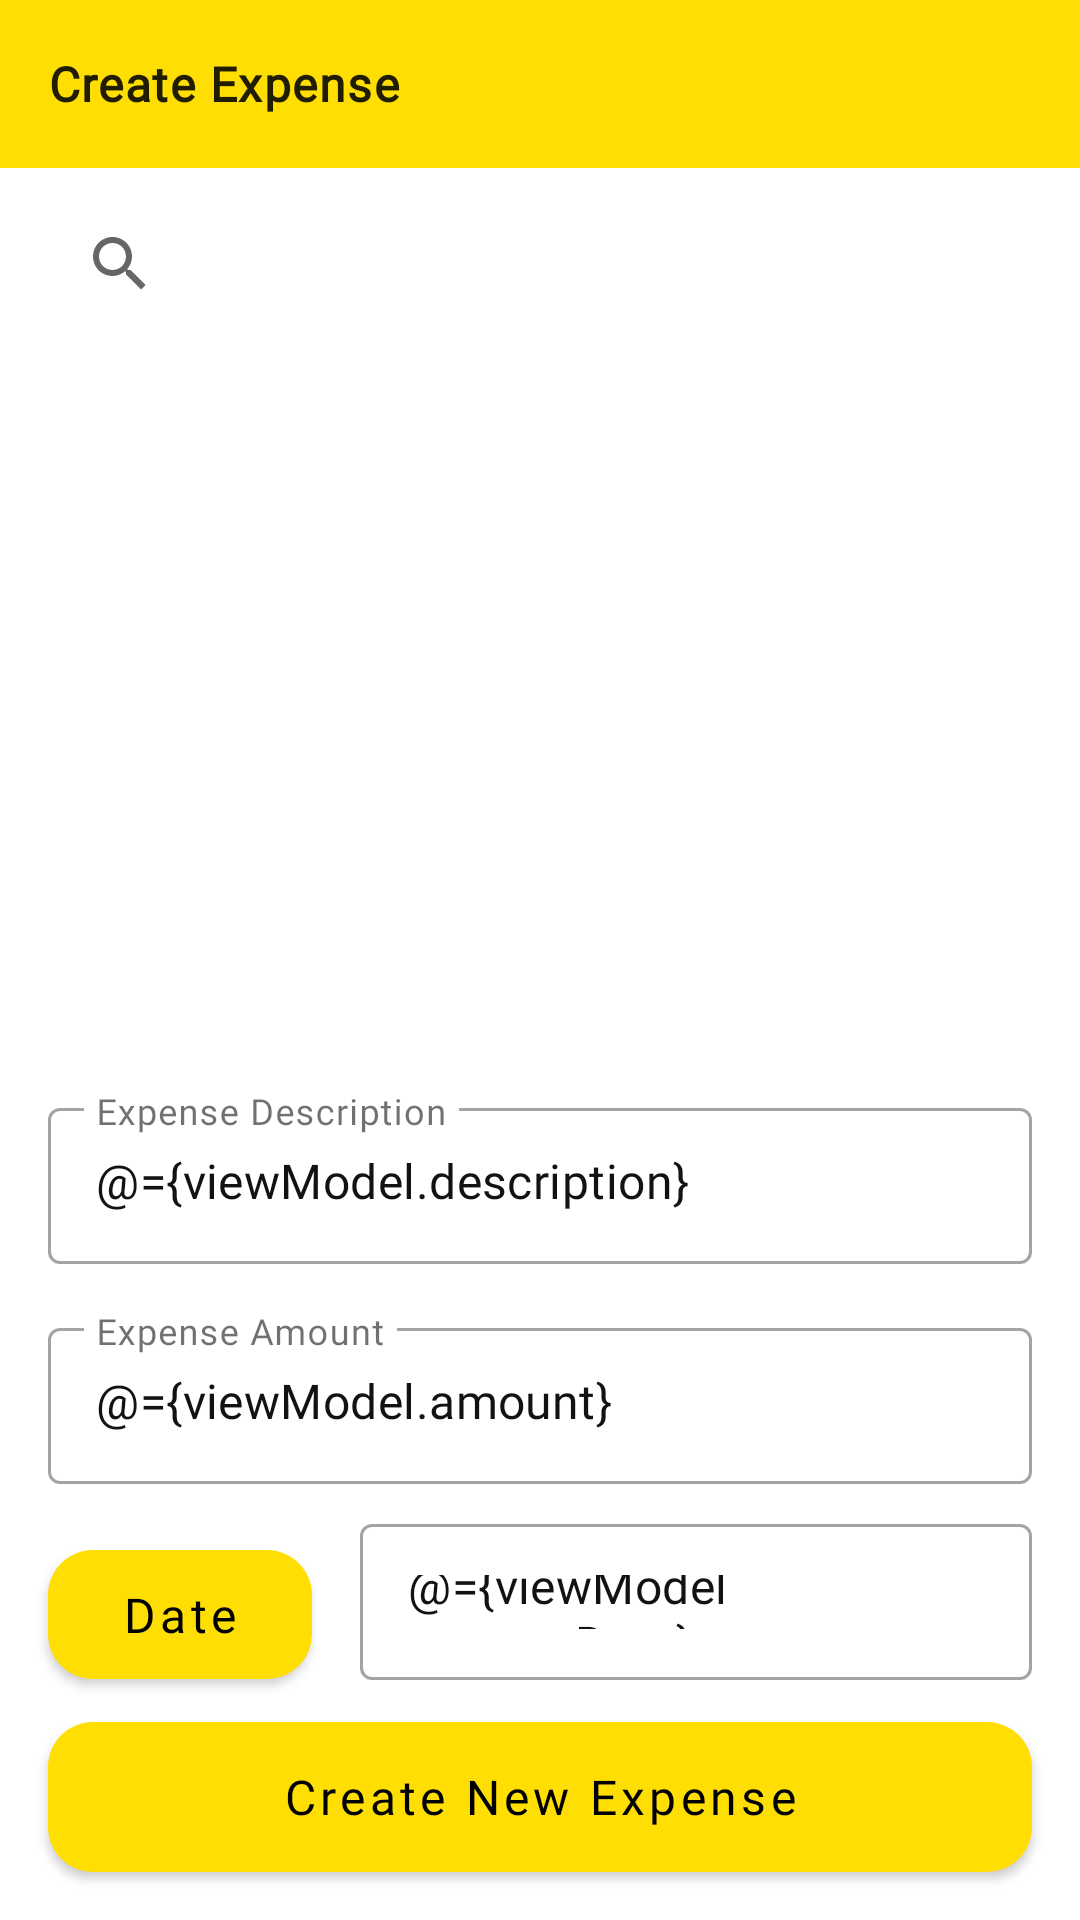

This screen was rendered from an Android layout file. Write that file and the resources it references.
<!-- AndroidManifest.xml: application theme Theme.ExpenseMonitor.DayNight -->
<!-- res/layout/create_new_expense_fragment.xml -->
<?xml version="1.0" encoding="utf-8"?>
<layout xmlns:android="http://schemas.android.com/apk/res/android" xmlns:app="http://schemas.android.com/apk/res-auto"
        xmlns:tools="http://schemas.android.com/tools">
    <data>
       <variable name="viewModel"
                 type="com.monitoryourexpenses.expenses.createexpense.CreateNewExpenseFragmentViewModel"/>
    </data>


    <androidx.constraintlayout.widget.ConstraintLayout
        android:id="@+id/create_new_expense_constraint"
        android:layout_width="match_parent"
        android:layout_height="match_parent"
        android:clipToPadding="false"
        app:paddingTopSystemWindowInsets="@{true}"
        tools:targetApi="o">

        <androidx.appcompat.widget.Toolbar
            android:id="@+id/toolbar"
            android:layout_width="0dp"
            android:layout_height="wrap_content"
            android:background="?attr/colorPrimary"
            android:minHeight="?attr/actionBarSize"
            app:layout_constraintEnd_toEndOf="parent"
            app:layout_constraintHorizontal_bias="0.0"
            app:layout_constraintStart_toStartOf="parent"
            app:layout_constraintTop_toTopOf="parent">

            <com.google.android.material.textview.MaterialTextView
                android:id="@+id/title_text_view"
                android:layout_width="wrap_content"
                android:layout_height="wrap_content"
                android:layout_marginStart="8dp"
                android:text="@string/create_expense"
                android:textAppearance="?attr/textAppearanceBody1" />

        </androidx.appcompat.widget.Toolbar>


        <SearchView
            android:id="@+id/searchView"
            android:layout_width="0dp"
            android:layout_height="wrap_content"
            android:layout_marginStart="16dp"
            android:layout_marginTop="8dp"
            android:layout_marginEnd="16dp"
            android:layout_marginBottom="8dp"
            android:defaultFocusHighlightEnabled="true"
            android:queryHint="@string/search_for_category"
            app:layout_constraintBottom_toTopOf="@+id/categoryList"
            app:layout_constraintEnd_toEndOf="parent"
            app:layout_constraintStart_toStartOf="parent"
            app:layout_constraintTop_toBottomOf="@+id/toolbar"
            app:layout_constraintVertical_bias="0.0" />

        <androidx.recyclerview.widget.RecyclerView
            android:id="@+id/categoryList"
            android:layout_width="0dp"
            android:layout_height="220dp"
            android:layout_marginStart="16dp"
            android:layout_marginTop="8dp"
            android:layout_marginEnd="16dp"
            android:scrollbars="vertical"
            android:layout_marginBottom="8dp"
            app:layout_constraintBottom_toTopOf="@+id/textInputLayout4"
            app:layout_constraintEnd_toEndOf="parent"
            app:layout_constraintHorizontal_bias="1.0"
            app:layout_constraintStart_toStartOf="parent"
            app:layout_constraintTop_toBottomOf="@+id/searchView" />

        <com.google.android.material.textfield.TextInputLayout
            android:id="@+id/textInputLayout4"
            style="@style/Widget.MaterialComponents.TextInputLayout.OutlinedBox"
            android:layout_width="0dp"
            android:layout_height="wrap_content"
            android:layout_marginStart="16dp"
            android:layout_marginTop="8dp"
            android:layout_marginEnd="16dp"
            android:layout_marginBottom="8dp"
            app:layout_constraintBottom_toTopOf="@+id/textInputLayout5"
            app:layout_constraintEnd_toEndOf="parent"
            app:layout_constraintStart_toStartOf="parent"
            app:layout_constraintTop_toBottomOf="@+id/categoryList"
            app:layout_constraintVertical_bias="0.51">

            <com.google.android.material.textfield.TextInputEditText
                style="@style/expenseItemStyle"
                android:id="@+id/expense_description_textView"
                android:layout_width="match_parent"
                android:layout_height="52dp"
                android:imeOptions="actionDone"
                android:text="@={viewModel.description}"
                android:hint="@string/description"/>
        </com.google.android.material.textfield.TextInputLayout>

        <com.google.android.material.textfield.TextInputLayout
            android:id="@+id/textInputLayout5"
            android:layout_width="0dp"
            android:layout_height="wrap_content"
            style="@style/Widget.MaterialComponents.TextInputLayout.OutlinedBox"
            android:layout_marginStart="16dp"
            android:layout_marginTop="8dp"
            android:layout_marginEnd="16dp"
            android:layout_marginBottom="8dp"
            app:layout_constraintBottom_toTopOf="@+id/date_button"
            app:layout_constraintEnd_toEndOf="parent"
            app:layout_constraintStart_toStartOf="parent"
            app:layout_constraintTop_toBottomOf="@+id/textInputLayout4">

            <com.google.android.material.textfield.TextInputEditText
                android:id="@+id/expense_amount_textView"
                android:layout_width="match_parent"
                android:layout_height="52dp"
                android:inputType="number"
                android:text="@={viewModel.amount}"
                style="@style/expenseItemStyle"
                android:hint="@string/amount" />
        </com.google.android.material.textfield.TextInputLayout>

        <com.google.android.material.button.MaterialButton
            android:id="@+id/date_button"
            android:layout_width="0dp"
            android:layout_height="55dp"
            style="@style/buttonStyle"
            app:cornerRadius="15dp"
            app:elevation="5dp"
            android:layout_marginStart="16dp"
            android:layout_marginTop="8dp"
            android:layout_marginBottom="8dp"
            android:text="@string/date"
            app:layout_constraintBottom_toTopOf="@+id/create_new_expense_button"
            app:layout_constraintStart_toStartOf="parent"
            app:layout_constraintTop_toBottomOf="@+id/textInputLayout5" />

        <com.google.android.material.textfield.TextInputLayout
            android:id="@+id/textInputLayout6"
            android:layout_width="0dp"
            android:layout_height="wrap_content"
            style="@style/Widget.MaterialComponents.TextInputLayout.OutlinedBox"
            android:layout_marginStart="16dp"
            android:layout_marginTop="8dp"
            android:layout_marginEnd="16dp"
            app:layout_constraintEnd_toEndOf="parent"
            app:layout_constraintStart_toEndOf="@+id/date_button"
            app:layout_constraintTop_toBottomOf="@+id/textInputLayout5">

            <com.google.android.material.textfield.TextInputEditText
                android:id="@+id/expense_date_textView"
                android:layout_width="match_parent"
                android:layout_height="52dp"
                style="@style/expenseItemStyle"
                android:enabled="false"
                android:text="@={viewModel.currentDate}"
                />
        </com.google.android.material.textfield.TextInputLayout>

        <com.google.android.material.button.MaterialButton
            android:id="@+id/create_new_expense_button"
            android:layout_width="0dp"
            android:layout_height="62dp"
            style="@style/buttonStyle"
            android:layout_marginStart="16dp"
            android:layout_marginTop="8dp"
            android:layout_marginEnd="16dp"
            android:text="@string/create_new_expense"
            app:cornerRadius="15dp"
            android:onClick="@{() -> viewModel.createNewExpense()}"
            app:layout_constraintEnd_toEndOf="parent"
            app:layout_constraintStart_toStartOf="parent"
            app:layout_constraintTop_toBottomOf="@+id/textInputLayout6" />

    </androidx.constraintlayout.widget.ConstraintLayout>

</layout>
<!-- resources referenced by this layout -->
<resources>
  <string name="amount">Expense Amount</string>
  <string name="create_expense">Create Expense</string>
  <string name="create_new_expense">Create New Expense</string>
  <string name="date">Date</string>
  <string name="description">Expense Description</string>
  <string name="search_for_category">Search For Category</string>
  <style name="buttonStyle" parent="Widget.MaterialComponents.Button">
          <item name="android:layout_width">0dp</item>
          <item name="android:layout_height">52dp</item>
          <item name="android:layout_marginStart">@dimen/grid_2</item>
          <item name="android:layout_marginEnd">16dp</item>
          <item name="android:textSize">16sp</item>
          <item name="android:textAllCaps">false</item>
          <item name="android:textColor">@android:color/black</item>
          <item name="android:fontFamily">@font/roboto</item>
      </style>
  <style name="expenseItemStyle">
          <item name="android:fontFamily">@font/roboto</item>
          <item name="android:textStyle">normal</item>
          <item name="android:textSize">16sp</item>
          <item name="android:textColor">?attr/colorOnSurface</item>
      </style>
  <style name="Theme.ExpenseMonitor.DayNight" parent="Theme.ExpenseMonitor" />
  <dimen name="grid_2">16dp</dimen>
  <style name="actionOverflowButtonStyle" parent="@style/Widget.AppCompat.ActionButton.Overflow">
          <item name="android:tint">?attr/colorSurface</item>
      </style>
  <color name="expensemonitor_yellow_500">#ffde03</color>
  <color name="expensemonitor_yellow_400">#ffc000</color>
  <color name="expensemonitor_white_50">#ffffff</color>
  <color name="expensemonitor_red_400">#ff4c5d</color>
  <color name="expensemonitor_black_800">#121212</color>
  <style name="TextAppearance.ExpenseMonitor.Headline4" parent="TextAppearance.MaterialComponents.Headline4">
          <item name="android:textStyle">bold</item>
          <item name="fontFamily">@font/rubik_bold</item>
          <item name="android:textColor">?android:attr/textColorPrimary</item>
      </style>
  <style name="TextAppearance.ExpenseMonitor.Headline6" parent="TextAppearance.MaterialComponents.Headline6">
          <item name="android:textStyle">bold</item>
          <item name="fontFamily">@font/rubik_bold</item>
          <item name="android:textColor">?android:attr/textColorPrimary</item>
      </style>
  <style name="TextAppearance.ExpenseMonitor.Body1" parent="TextAppearance.MaterialComponents.Body1">
          <item name="android:textStyle">bold</item>
          <item name="fontFamily">@font/roboto</item>
          <item name="android:textColor">?android:attr/textColorPrimary</item>
      </style>
  <color name="expensemonitor_white_50_alpha_060">#99ffffff</color>
</resources>
